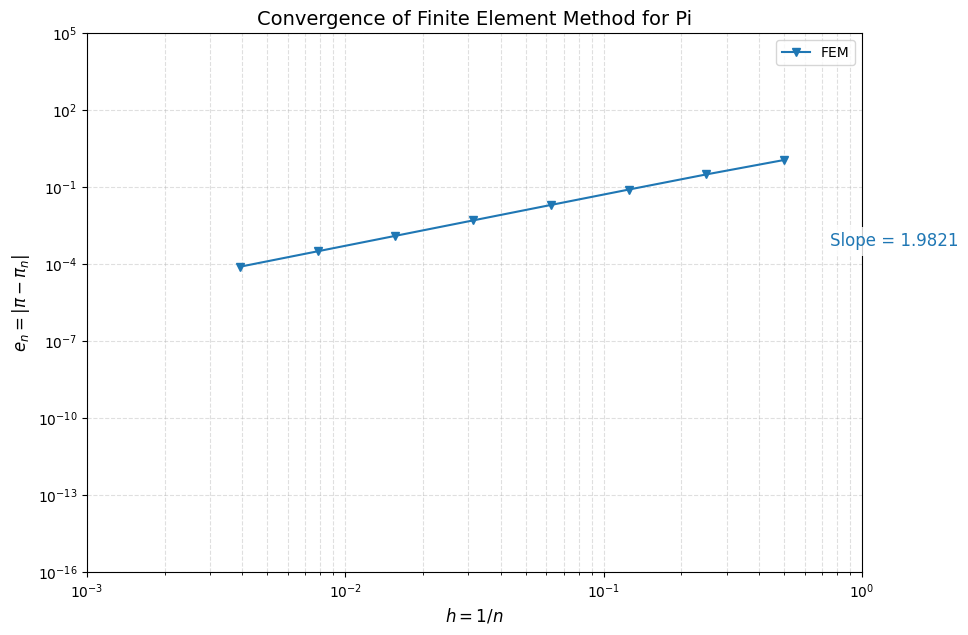

Source code (Python):
import numpy as np
import matplotlib.pyplot as plt
from matplotlib.ticker import LogLocator, FormatStrFormatter
import matplotlib.font_manager as fm
import os
import datetime


# ==========================================
# 字体设置函数
# ==========================================
def set_chinese_font():
    chinese_fonts = ['Microsoft YaHei', 'SimHei', 'SimSun', 'NSimSun', 'KaiTi',
                     'FangSong', 'Arial Unicode MS', 'PingFang SC', 'Noto Sans CJK SC']
    available_fonts = [f.name for f in fm.fontManager.ttflist]
    selected_font = None
    for font in chinese_fonts:
        if font in available_fonts:
            selected_font = font
            break
    if selected_font:
        print(f"✅ 成功找到并设置中文字体: {selected_font}")
        plt.rcParams['font.sans-serif'] = [selected_font]
    else:
        print("⚠️ 未找到系统中文字体，尝试使用默认回退方案...")
        try:
            plt.rcParams['font.sans-serif'] = ['Microsoft YaHei']
        except:
            pass
    plt.rcParams['axes.unicode_minus'] = False


set_chinese_font()


# ==========================================
# 有限元法计算函数
# ==========================================
def finite_element_pi(n, use_extrapolation=False):
    """有限元法计算π的近似值"""
    if n < 1:
        return 0.0, None
    pi_n = n * np.sin(np.pi / n)
    if use_extrapolation and n >= 4 and n % 2 == 0:
        n_half = n // 2
        pi_half = n_half * np.sin(np.pi / n_half)
        pi_extrapolated = (4 * pi_n - pi_half) / 3
        return pi_n, pi_extrapolated
    return pi_n, None


def save_plot_image(fig, filename=None, formats=None, dpi=300):
    """
    保存图表为图片文件

    参数:
    fig: matplotlib图形对象
    filename: 保存的文件名（不含扩展名）
    formats: 保存的格式列表，默认['png', 'pdf']
    dpi: 图片分辨率
    """
    if filename is None:
        # 生成带时间戳的文件名
        timestamp = datetime.datetime.now().strftime("%Y%m%d_%H%M%S")
        filename = f"fem_convergence_plot_{timestamp}"

    if formats is None:
        formats = ['png', 'pdf']

    # 确保输出目录存在
    output_dir = "output_images"
    os.makedirs(output_dir, exist_ok=True)

    saved_files = []
    for fmt in formats:
        filepath = os.path.join(output_dir, f"{filename}.{fmt}")
        try:
            fig.savefig(filepath, dpi=dpi, bbox_inches='tight', facecolor='white')
            saved_files.append(filepath)
            print(f"✅ 图片已保存为: {filepath}")
        except Exception as e:
            print(f"❌ 保存 {fmt} 格式时出错: {e}")

    return saved_files


def calculate_and_plot():
    max_n = 256
    n_values = [2 ** i for i in range(1, 9)]  # 2 to 256

    h_values = []
    basic_errors = []
    extrap_errors = []

    print("=" * 100)
    print("有限元法求解圆周率 π - 数值结果表")
    print("=" * 100)
    header = f"{'n':<8} {'π_n (FEM)':<15} {'误差':<15} {'外推值':<15} {'外推误差':<15}"
    print(header)
    print("-" * 100)

    exact_pi = np.pi

    for n in n_values:
        pi_n, pi_ext = finite_element_pi(n, use_extrapolation=(n in [4, 16, 64, 256]))
        err = abs(exact_pi - pi_n)
        ext_err = abs(exact_pi - pi_ext) if pi_ext else float('nan')

        h_values.append(1.0 / n)
        basic_errors.append(err)

        if pi_ext:
            extrap_errors.append(ext_err)
        else:
            extrap_errors.append(float('nan'))

        def fmt(x):
            if abs(x) < 1e-5 or abs(x) > 1e5:
                return f"{x:.5e}"
            else:
                return f"{x:.10f}".rstrip('0').rstrip('.')

        ext_str = fmt(pi_ext) if pi_ext else "-"
        ext_err_str = fmt(ext_err) if pi_ext else "-"
        print(f"{n:<8} {fmt(pi_n):<15} {fmt(err):<15} {ext_str:<15} {ext_err_str:<15}")

    # ==========================================
    # 计算蓝线斜率
    # ==========================================
    # 提取有效数据点（去除NaN）
    valid_mask = ~np.isnan(basic_errors)
    log_h = np.log10(h_values)[valid_mask]
    log_err = np.log10(basic_errors)[valid_mask]

    # 线性拟合求斜率 k
    if len(log_h) > 1:
        k, b = np.polyfit(log_h, log_err, 1)
        slope_text = f"Slope = {k:.4f}"
    else:
        slope_text = "Slope = N/A"

    # ==========================================
    # 绘图
    # ==========================================
    fig = plt.figure(figsize=(10, 7))

    # 绘制基本有限元法误差（蓝色三角形）- 这是你要标斜率的线
    valid_idx_basic = [i for i, v in enumerate(basic_errors) if not np.isnan(v)]
    line, = plt.loglog(
        [h_values[i] for i in valid_idx_basic],
        [basic_errors[i] for i in valid_idx_basic],
        marker='v', linestyle='-', color='tab:blue', label='FEM'
    )

    # 标注斜率
    x_pos = h_values[0] * 1.5  # 稍微靠右一点
    y_pos = basic_errors[len(basic_errors) // 2] * 0.1  # 稍微靠下一点

    # 添加文本框
    plt.text(x_pos, y_pos, slope_text,
             fontsize=12, color='tab:blue',
             bbox=dict(facecolor='white', alpha=0.8, edgecolor='none'))

    # 图表设置
    plt.xlabel('$h = 1/n$', fontsize=12)
    plt.ylabel('$e_n = |\\pi - \\pi_n|$', fontsize=12)
    plt.title('Convergence of Finite Element Method for Pi', fontsize=14)
    plt.grid(True, which="both", ls="--", alpha=0.4)
    plt.legend()
    plt.xlim(1e-3, 1e0)
    plt.ylim(1e-16, 1e5)

    # ==========================================
    # 新增：保存图片
    # ==========================================
    print("\n" + "=" * 100)
    print("保存图片...")
    print("=" * 100)

    # 保存图片为文件
    saved_files = save_plot_image(fig, "fem_pi_convergence", formats=['png', 'pdf', 'svg'], dpi=300)

    # 显示图片
    plt.show()

    return saved_files, slope_text, h_values, basic_errors


if __name__ == "__main__":
    saved_files, slope_value, h_vals, errors = calculate_and_plot()

    # 打印汇总信息
    print("\n" + "=" * 100)
    print("运行结果汇总")
    print("=" * 100)
    print(f"1. 收敛斜率: {slope_value}")
    print(f"2. 保存的图片文件:")
    for file in saved_files:
        print(f"   - {file}")
    print(f"3. 计算参数: n = 2, 4, 8, 16, 32, 64, 128, 256")
    print(f"4. 最终误差: {errors[-1]:.2e} (n=256时)")
